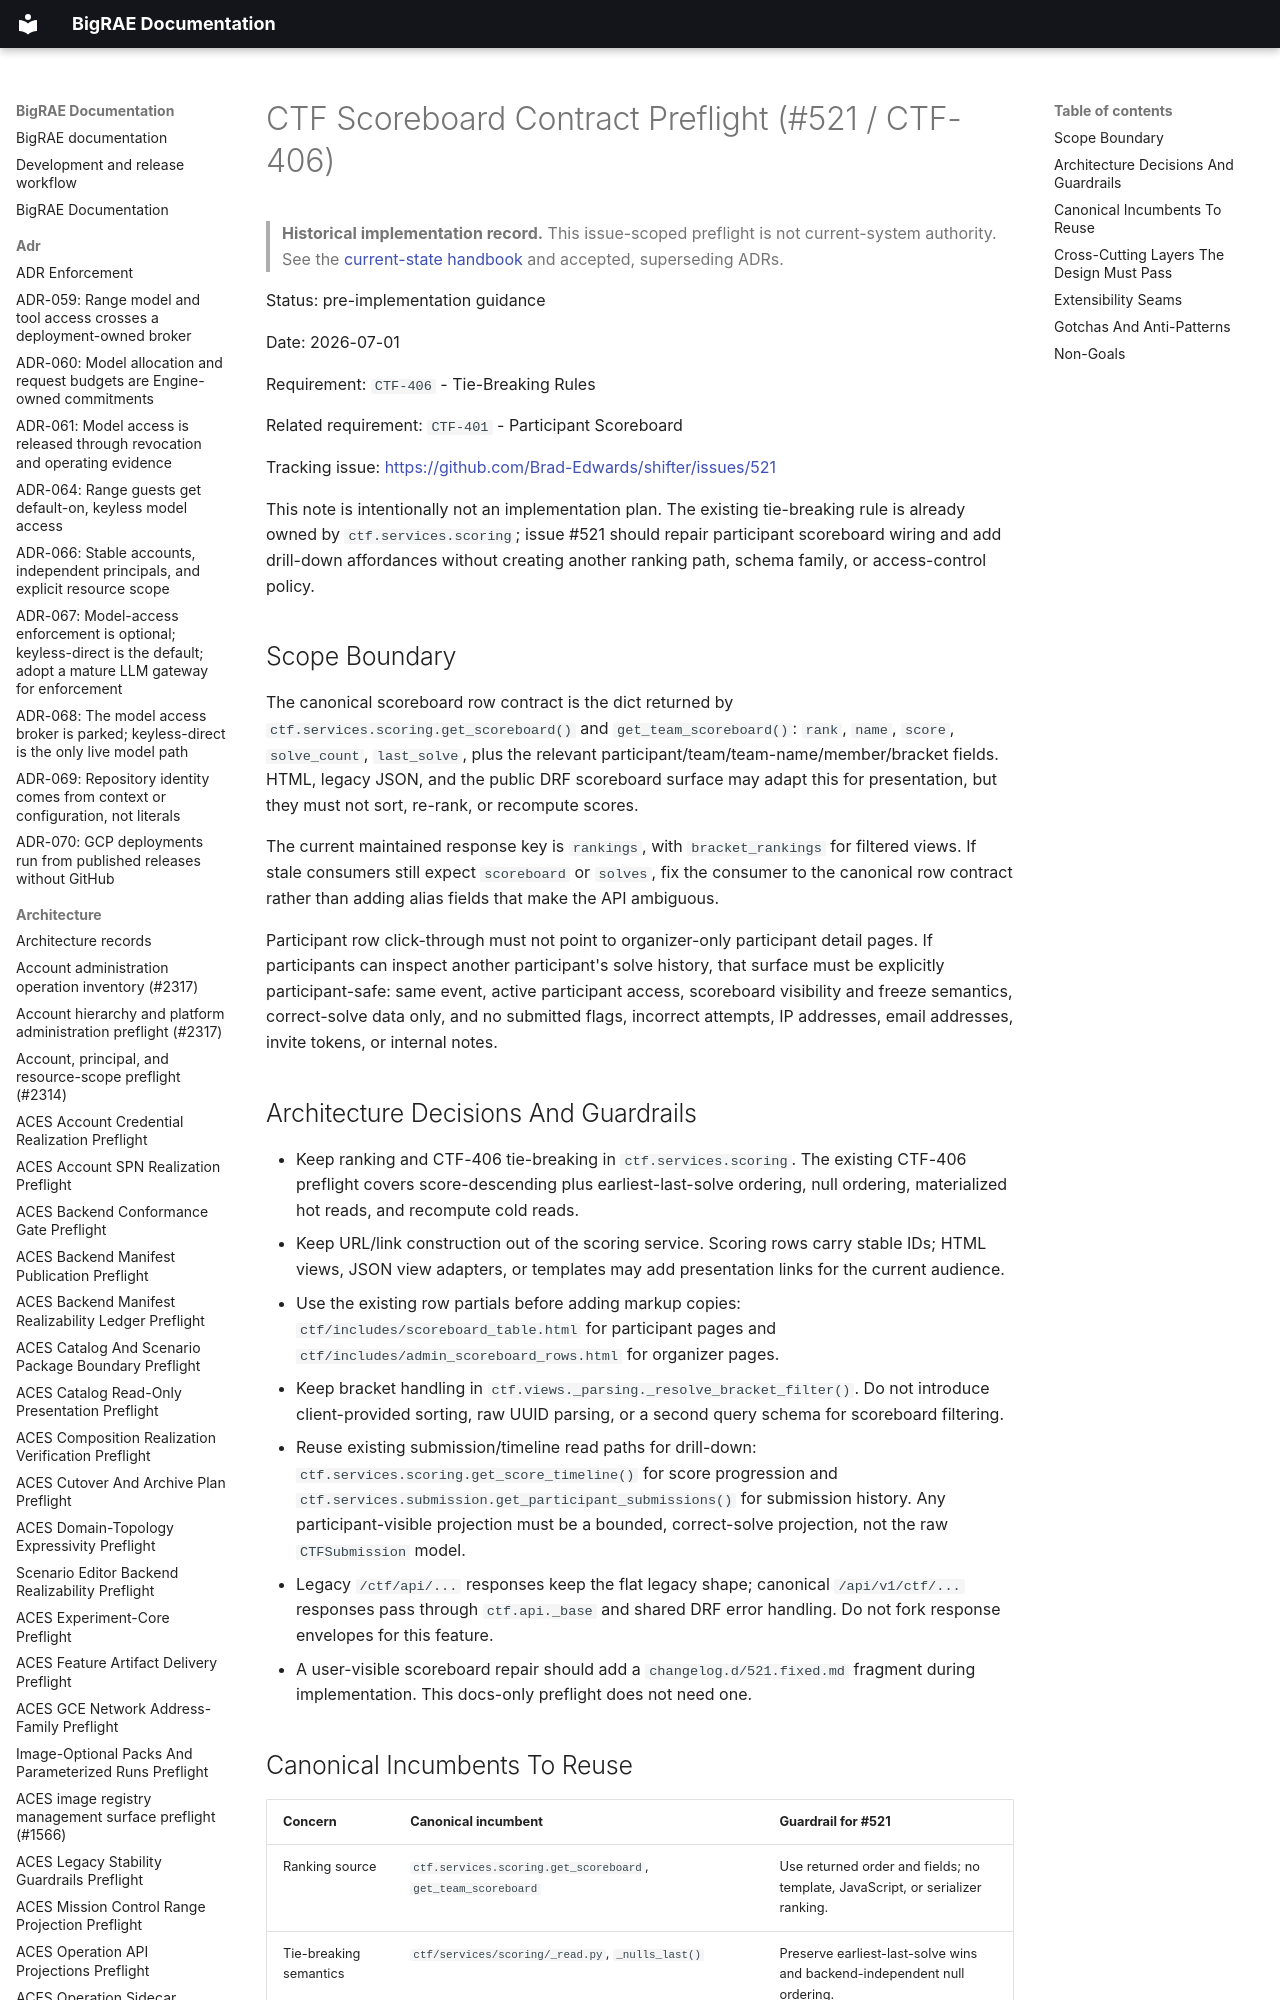

repository: Brad-Edwards/bigrae · page: architecture/ctf-scoreboard-contract-preflight-521/index.html · generator: mkdocs

# CTF Scoreboard Contract Preflight (#521 / CTF-406)

> **Historical implementation record.** This issue-scoped preflight is not current-system authority. See the [current-state handbook](../technical/architecture.md) and accepted, superseding ADRs.


Status: pre-implementation guidance

Date: 2026-07-01

Requirement: `CTF-406` - Tie-Breaking Rules

Related requirement: `CTF-401` - Participant Scoreboard

Tracking issue: <https://github.com/Brad-Edwards/shifter/issues/521>

This note is intentionally not an implementation plan. The existing
tie-breaking rule is already owned by `ctf.services.scoring`; issue #521 should
repair participant scoreboard wiring and add drill-down affordances without
creating another ranking path, schema family, or access-control policy.
